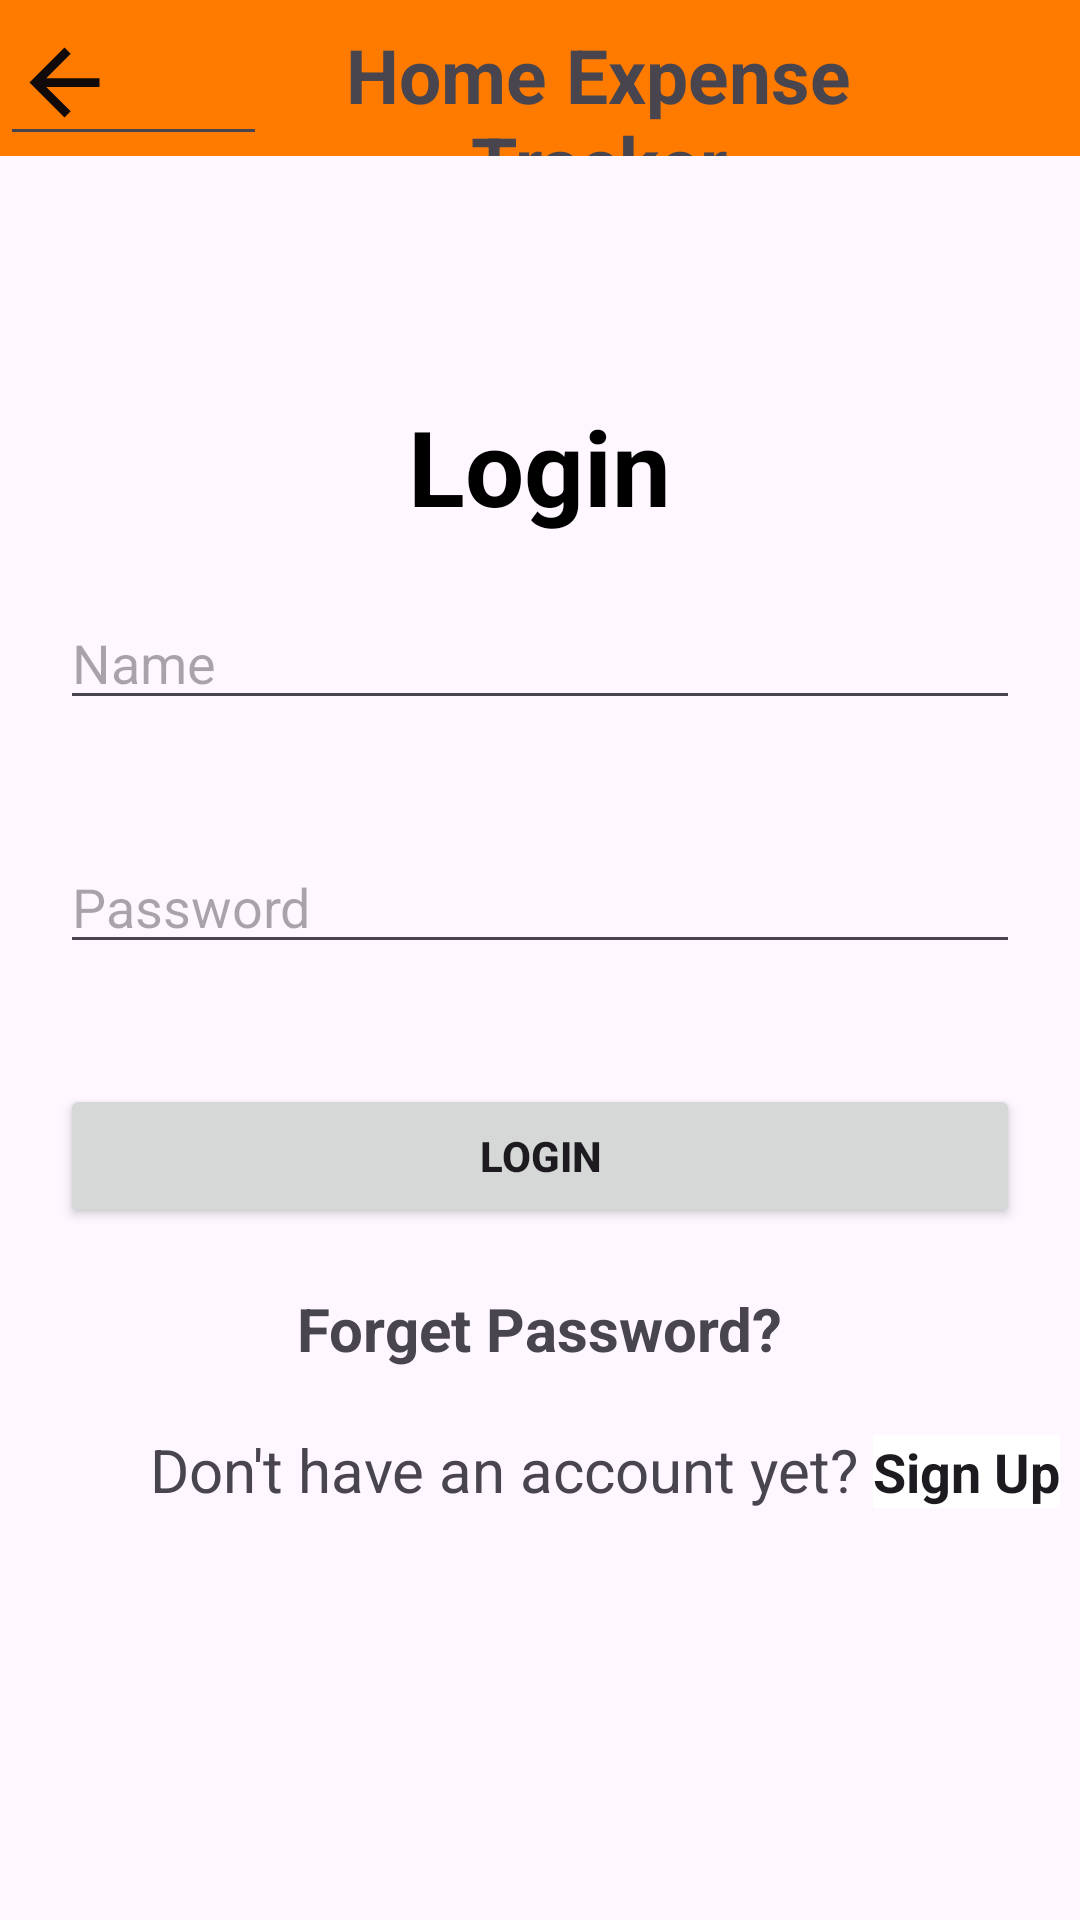

Reconstruct the res/layout file that produces this screen, plus the resources it refers to.
<!-- AndroidManifest.xml: application theme Theme.HomeExpnsTrack -->
<!-- res/layout/activity_login.xml -->
<?xml version="1.0" encoding="utf-8"?>
<LinearLayout xmlns:android="http://schemas.android.com/apk/res/android"
    xmlns:app="http://schemas.android.com/apk/res-auto"
    xmlns:tools="http://schemas.android.com/tools"
    android:layout_width="match_parent"
    android:layout_height="match_parent"
    android:orientation="vertical"
    tools:context=".LoginActivity">

    <LinearLayout
        android:layout_width="match_parent"
        android:layout_height="wrap_content"
        android:orientation="horizontal"
        android:background="@color/orange">


        <EditText
            android:layout_width="wrap_content"
            android:layout_height="wrap_content"
            android:drawableStart="@drawable/arrow_back"
            android:id="@+id/arrowBack"
            android:paddingRight="50dp"/>

        <TextView
            android:layout_width="match_parent"
            android:layout_height="50dp"
            android:paddingRight="50dp"
            android:text="Home Expense Tracker"
            android:textSize="25dp"
            android:textStyle="bold"
            android:gravity="center"/>

    </LinearLayout>

        <TextView
            android:layout_width="wrap_content"
            android:layout_height="wrap_content"
            android:text="Login"
            android:textSize="35dp"
            android:textAlignment="center"
            android:textStyle="bold"
            android:textColor="@color/black"
            android:layout_gravity="center"
            android:layout_marginTop="80dp"/>


    <EditText
        android:id="@+id/name"
        android:layout_width="match_parent"
        android:layout_height="wrap_content"
        android:layout_margin="20dp"
        android:hint="Name"
        android:inputType="textPersonName"
        android:layout_marginBottom="20dp"/>

    <EditText
        android:id="@+id/password"
        android:layout_width="match_parent"
        android:layout_height="wrap_content"
        android:layout_margin="20dp"
        android:hint="Password"
        android:inputType="numberPassword"
        android:layout_marginBottom="20dp"/>

    <Button
        android:id="@+id/comlogin_btn"
        android:layout_width="match_parent"
        android:layout_height="wrap_content"
        android:layout_margin="20dp"
        android:text="Login"
        android:textStyle="bold"/>
    <TextView
        android:layout_width="wrap_content"
        android:layout_height="wrap_content"
        android:text="Forget Password?"
        android:layout_gravity="center"
        android:textStyle="bold"
        android:textSize="20dp"/>

    <LinearLayout
        android:layout_width="match_parent"
        android:layout_height="wrap_content"
        android:orientation="horizontal">
        <TextView
            android:layout_width="wrap_content"
            android:layout_height="wrap_content"
            android:text="Don't have an account yet? "
            android:layout_marginTop="20dp"
            android:layout_marginLeft="50dp"
            android:textAlignment="center"
            android:textSize="20dp"/>
        <EditText
            android:id="@+id/signUp"
            android:layout_width="wrap_content"
            android:layout_height="wrap_content"
            android:text="Sign Up"
            android:layout_marginTop="20dp"
            android:background="@color/white"
            android:textStyle="bold"/>

    </LinearLayout>

</LinearLayout>
<!-- resources referenced by this layout -->
<resources>
  <color name="black">#FF000000</color>
  <color name="orange">#ff7b00</color>
  <color name="white">#FFFFFFFF</color>
  <!-- drawable arrow_back (drawable) -->
  <vector android:autoMirrored="true" android:height="35dp"
      android:tint="#100A0A" android:viewportHeight="24"
      android:viewportWidth="24" android:width="35dp" xmlns:android="http://schemas.android.com/apk/res/android">
      <path android:fillColor="@android:color/white" android:pathData="M20,11H7.83l5.59,-5.59L12,4l-8,8 8,8 1.41,-1.41L7.83,13H20v-2z"/>
  </vector>
  <style name="Theme.HomeExpnsTrack" parent="Base.Theme.HomeExpnsTrack" />
  <style name="Base.Theme.HomeExpnsTrack" parent="Theme.Material3.DayNight.NoActionBar">
          
          <item name="colorPrimary">@color/purple_500</item>
      </style>
  <color name="purple_500">#FF6200EE</color>
</resources>
